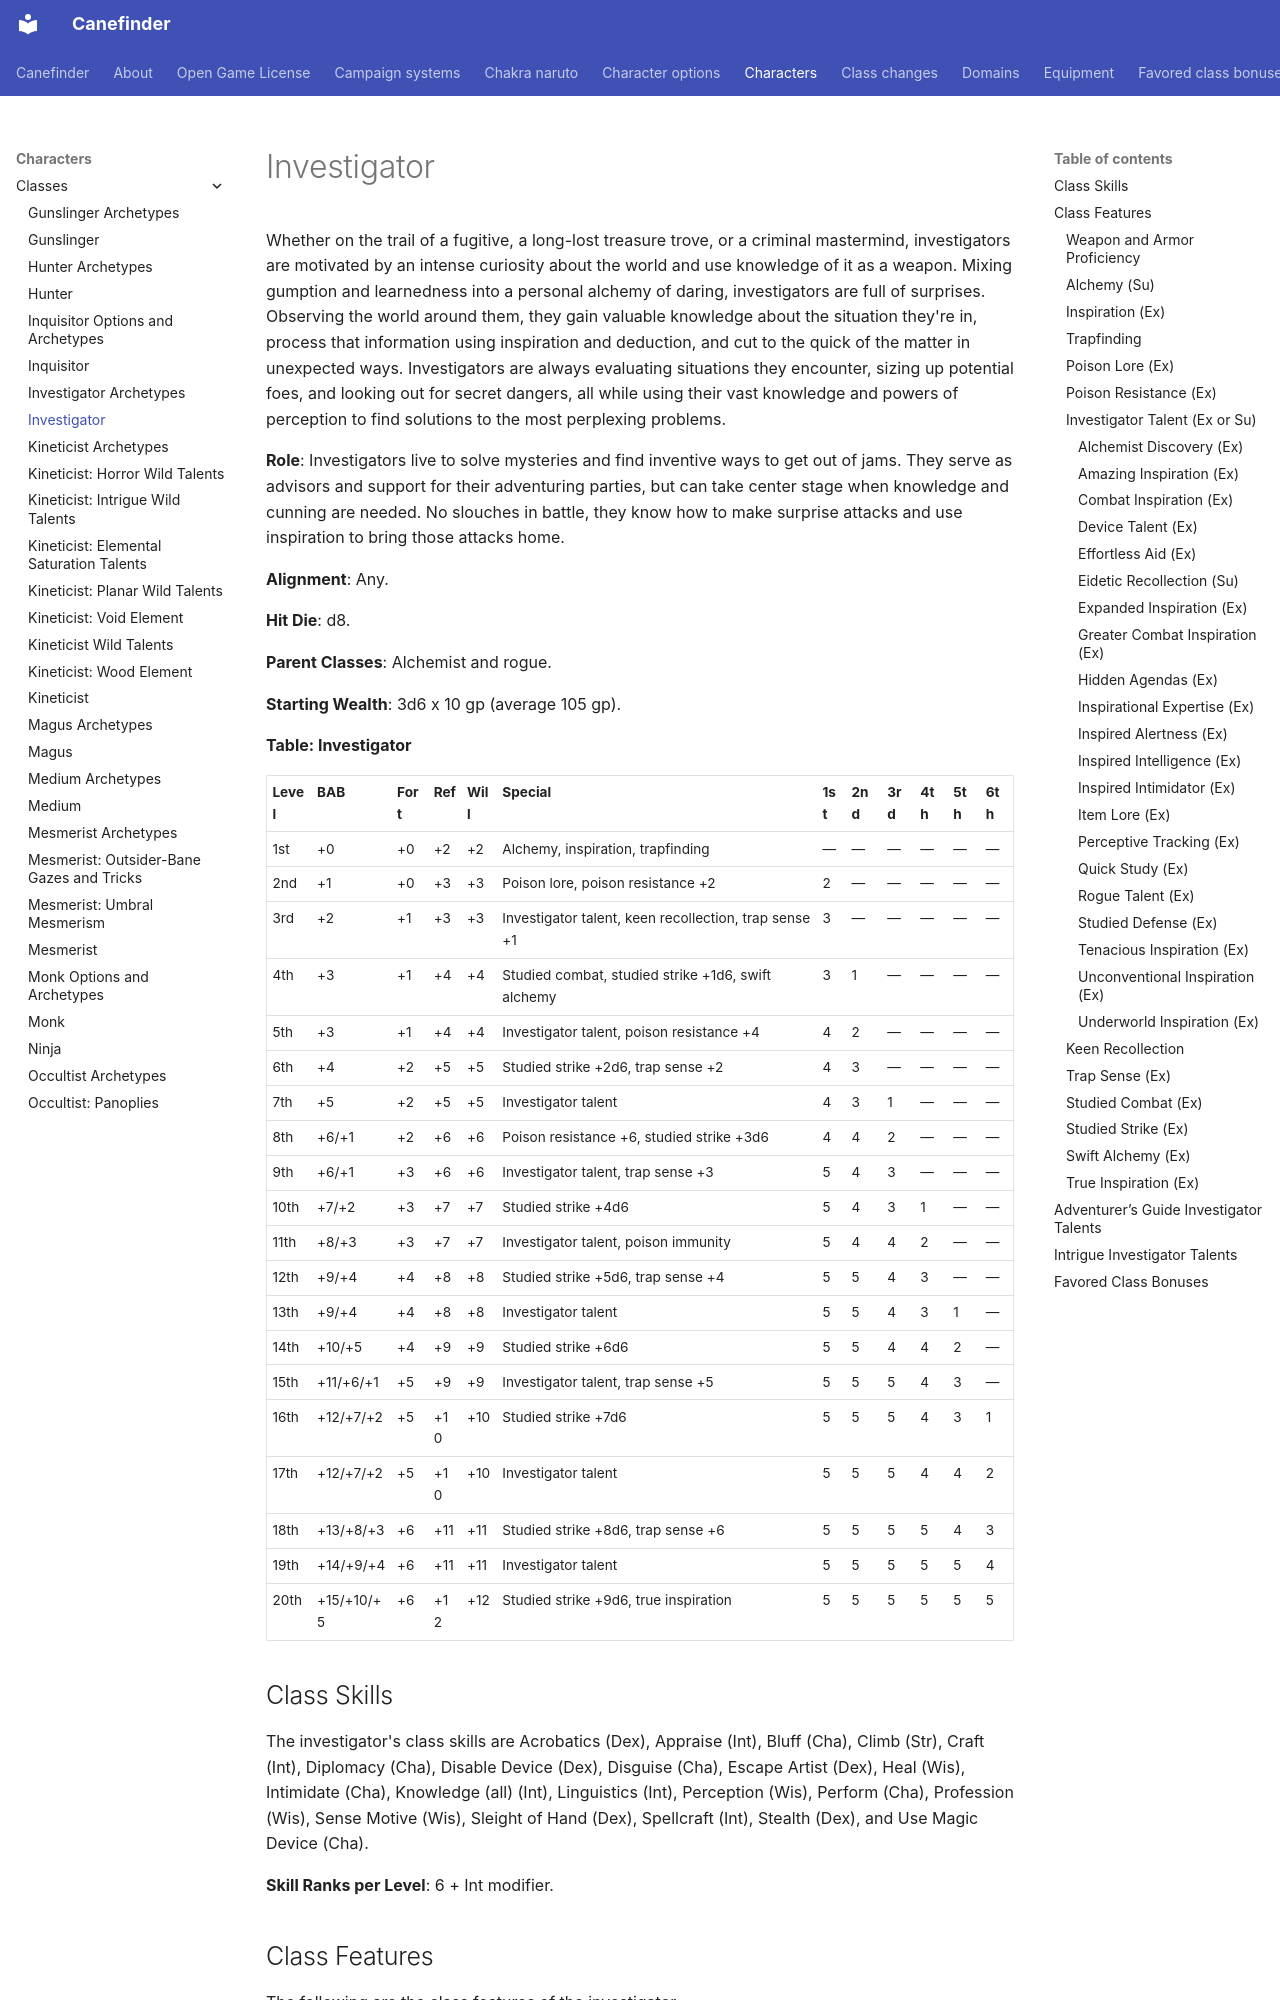

repository: canefinderhouserules/Canefinderhouserules · page: characters/classes/investigator/index.html · generator: mkdocs

# Investigator

Whether on the trail of a fugitive, a long-lost treasure trove, or a criminal mastermind, investigators are motivated by an intense curiosity about the world and use knowledge of it as a weapon. Mixing gumption and learnedness into a personal alchemy of daring, investigators are full of surprises. Observing the world around them, they gain valuable knowledge about the situation they're in, process that information using inspiration and deduction, and cut to the quick of the matter in unexpected ways. Investigators are always evaluating situations they encounter, sizing up potential foes, and looking out for secret dangers, all while using their vast knowledge and powers of perception to find solutions to the most perplexing problems.

**Role**: Investigators live to solve mysteries and find inventive ways to get out of jams. They serve as advisors and support for their adventuring parties, but can take center stage when knowledge and cunning are needed. No slouches in battle, they know how to make surprise attacks and use inspiration to bring those attacks home.

**Alignment**: Any.

**Hit Die**: d8.

**Parent Classes**: Alchemist and rogue.

**Starting Wealth**: 3d6 x 10 gp (average 105 gp).

**Table: Investigator**

| Level | BAB | Fort | Ref | Will | Special | 1st | 2nd | 3rd | 4th | 5th | 6th |
|---|---|---|---|---|---|---|---|---|---|---|---|
| 1st | +0 | +0 | +2 | +2 | Alchemy, inspiration, trapfinding | — | — | — | — | — | — |
| 2nd | +1 | +0 | +3 | +3 | Poison lore, poison resistance +2 | 2 | — | — | — | — | — |
| 3rd | +2 | +1 | +3 | +3 | Investigator talent, keen recollection, trap sense +1 | 3 | — | — | — | — | — |
| 4th | +3 | +1 | +4 | +4 | Studied combat, studied strike +1d6, swift alchemy | 3 | 1 | — | — | — | — |
| 5th | +3 | +1 | +4 | +4 | Investigator talent, poison resistance +4 | 4 | 2 | — | — | — | — |
| 6th | +4 | +2 | +5 | +5 | Studied strike +2d6, trap sense +2 | 4 | 3 | — | — | — | — |
| 7th | +5 | +2 | +5 | +5 | Investigator talent | 4 | 3 | 1 | — | — | — |
| 8th | +6/+1 | +2 | +6 | +6 | Poison resistance +6, studied strike +3d6 | 4 | 4 | 2 | — | — | — |
| 9th | +6/+1 | +3 | +6 | +6 | Investigator talent, trap sense +3 | 5 | 4 | 3 | — | — | — |
| 10th | +7/+2 | +3 | +7 | +7 | Studied strike +4d6 | 5 | 4 | 3 | 1 | — | — |
| 11th | +8/+3 | +3 | +7 | +7 | Investigator talent, poison immunity | 5 | 4 | 4 | 2 | — | — |
| 12th | +9/+4 | +4 | +8 | +8 | Studied strike +5d6, trap sense +4 | 5 | 5 | 4 | 3 | — | — |
| 13th | +9/+4 | +4 | +8 | +8 | Investigator talent | 5 | 5 | 4 | 3 | 1 | — |
| 14th | +10/+5 | +4 | +9 | +9 | Studied strike +6d6 | 5 | 5 | 4 | 4 | 2 | — |
| 15th | +11/+6/+1 | +5 | +9 | +9 | Investigator talent, trap sense +5 | 5 | 5 | 5 | 4 | 3 | — |
| 16th | +12/+7/+2 | +5 | +10 | +10 | Studied strike +7d6 | 5 | 5 | 5 | 4 | 3 | 1 |
| 17th | +12/+7/+2 | +5 | +10 | +10 | Investigator talent | 5 | 5 | 5 | 4 | 4 | 2 |
| 18th | +13/+8/+3 | +6 | +11 | +11 | Studied strike +8d6, trap sense +6 | 5 | 5 | 5 | 5 | 4 | 3 |
| 19th | +14/+9/+4 | +6 | +11 | +11 | Investigator talent | 5 | 5 | 5 | 5 | 5 | 4 |
| 20th | +15/+10/+5 | +6 | +12 | +12 | Studied strike +9d6, true inspiration | 5 | 5 | 5 | 5 | 5 | 5 |

## Class Skills

The investigator's class skills are Acrobatics (Dex), Appraise (Int), Bluff (Cha), Climb (Str), Craft (Int), Diplomacy (Cha), Disable Device (Dex), Disguise (Cha), Escape Artist (Dex), Heal (Wis), Intimidate (Cha), Knowledge (all) (Int), Linguistics (Int), Perception (Wis), Perform (Cha), Profession (Wis), Sense Motive (Wis), Sleight of Hand (Dex), Spellcraft (Int), Stealth (Dex), and Use Magic Device (Cha).

**Skill Ranks per Level**: 6 + Int modifier.

## Class Features

The following are the class features of the investigator.

### Weapon and Armor Proficiency

Investigators are proficient with [simple weapons](../../equipment/weapons.md#simple-weapons), plus the [hand crossbow](../../equipment/weapons/crossbow-hand.md), [rapier](../../equipment/weapons/rapier.md), [sap](../../equipment/weapons/sap.md), [shortbow](../../equipment/weapons/shortbow.md), [short sword](../../equipment/weapons/sword-short.md), and sword caneuE. They are proficient in [light armors](../../equipment/armor.md), but not [shields](../../equipment/armor.md).
